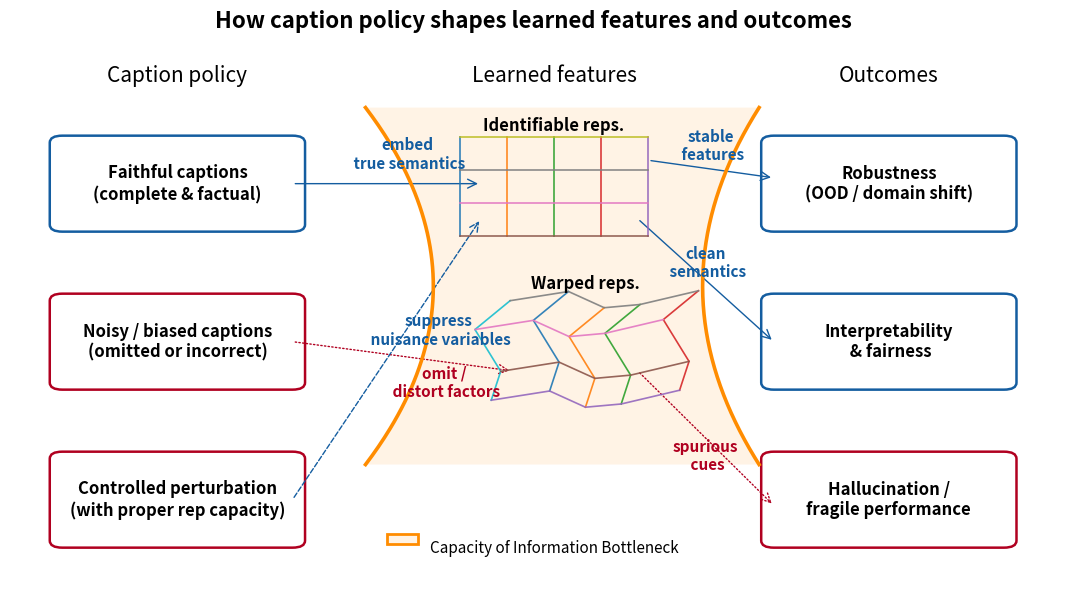

This chart was generated by the following Python code:
# Regenerate Figure 3 with two "maps" inside a single representation space:
# - Representation space now orange-themed (per user request for orange hex)
# - Two mini-maps inside: left = Faithful map (straight grid), right = Warped map (warped grid)
# - Keep earlier layout improvements (bold container text, arrow colors, spacing)

import matplotlib.pyplot as plt
from matplotlib.patches import FancyBboxPatch, FancyArrowPatch, PathPatch, Rectangle
from matplotlib.path import Path
import matplotlib as mpl
import numpy as np

# Typography & sizing
mpl.rcParams.update({
    "figure.dpi": 200,
    "font.size": 11,
    "axes.titlesize": 14,
    "axes.labelsize": 12,
})

fig_w, fig_h = 13.5, 7.6
fig, ax = plt.subplots(figsize=(fig_w, fig_h))
ax.set_xlim(0, 1)
ax.set_ylim(0, 1)
ax.set_axis_off()

# Column anchors with generous gaps
x_left, x_mid, x_right = 0.16, 0.52, 0.84
y_top, y_mid, y_bot = 0.72, 0.45, 0.18
bw, bh = 0.22, 0.14

def box(cx, cy, text, w=bw, h=bh, fontsize=12, pad=0.012, color="black"):
    x = cx - w/2; y = cy - h/2
    rect = FancyBboxPatch((x, y), w, h, boxstyle=f"round,pad={pad}", fill=False, linewidth=1.8, color=color)
    ax.add_patch(rect)
    ax.text(cx, cy, text, ha="center", va="center", fontsize=fontsize, fontweight="bold", wrap=True)
    return rect

def arrow(p1, p2, ls="-", label=None, label_offset=(0,0), rad=0.0, lw=1, color="black"):
    ar = FancyArrowPatch(p1, p2, arrowstyle="->", mutation_scale=16, lw=lw,
                         linestyle=ls, connectionstyle=f"arc3,rad={rad}", color=color)
    ax.add_patch(ar)
    if label:
        ax.text((p1[0]+p2[0])/2 + label_offset[0], (p1[1]+p2[1])/2 + label_offset[1],
                label, ha="center", va="center", fontsize=11, fontweight="bold", color=color)
    return ar

# Arrows and labels
blue = "#145DA0"
red = "#B00020"

# Titles
ax.text(0.5, 0.975, "How caption policy shapes learned features and outcomes\n", ha="center", va="center", fontsize=16, fontweight="bold")
ax.text(x_left, 0.905, "Caption policy", ha="center", va="center", fontsize=15)
ax.text(x_mid,  0.905, "Learned features", ha="center", va="center", fontsize=15)
ax.text(x_right,0.905, "Outcomes", ha="center", va="center", fontsize=15)

# Left column
b_faithful = box(x_left, y_top, "Faithful captions\n(complete & factual)", color=blue)
b_noisy    = box(x_left, y_mid, "Noisy / biased captions\n(omitted or incorrect)", color=red)
b_ctrl     = box(x_left, y_bot, "Controlled perturbation\n(with proper rep capacity)", color=red)

# Representation space (orange)
orange_edge = "#FF8C00"  # DarkOrange
orange_fill = (1.0, 0.55, 0.0, 0.10)  # translucent fill

# Representation space (orange hourglass)
orange_edge = "#FF8C00"                       # DarkOrange
orange_fill = (1.0, 0.55, 0.0, 0.10)          # translucent fill

# Hourglass generator around center with similar area/placement
cx, top, bot = 0.545, 0.85, 0.24
ys = np.linspace(top, bot, 160)               # top -> bottom
# base width controls overall size; k controls waist narrowness
base = 0.18
k = 0.3
# normalize y to [0,1] between top and bottom
yn = (ys - bot) / (top - bot)
# hourglass width: widest at ends, narrowest at middle
width = base * (0.65 + k * (2*yn - 1)**2)
right_x = cx + width
left_x  = cx - 1.2*width

# Build closed path (top->bottom on right side, bottom->top on left side)
verts = np.concatenate([np.c_[right_x, ys], np.c_[left_x[::-1], ys[::-1]]])
codes = [Path.MOVETO] + [Path.LINETO]*(len(verts)-1)
# Create a PathPatch without closing the polygon
rep_space = PathPatch(
    Path(verts, codes, closed=False),  # closed=False prevents automatic bottom closure
    facecolor=orange_fill,
    edgecolor=orange_edge,
    lw=0,
    joinstyle="round"
)
ax.add_patch(rep_space)
right_side = np.c_[right_x, ys]          # right boundary: top → bottom
left_side  = np.c_[left_x, ys]           # left boundary: top → bottom
# Draw right boundary
ax.plot(right_side[:, 0], right_side[:, 1],
        color=orange_edge, lw=2.6)
# Draw left boundary
ax.plot(left_side[:, 0], left_side[:, 1],
        color=orange_edge, lw=2.6)

# Two mini-maps inside representation space
# Define panels (rounded rectangles) positioned within the blob
mini_w, mini_h = 0.18, 0.17
# mini1 = Rectangle((0.43, 0.63), mini_w, mini_h, fill=False, linewidth=1.2)
# mini2 = Rectangle((0.53, 0.35), mini_w, mini_h, fill=False, linewidth=1.2)
# for r in (mini1, mini2):
#     r.set_clip_path(rep_space)
#     ax.add_patch(r)

# Helper: draw straight grid
def draw_straight_grid(x0, y0, w, h, nx=4, ny=3, alpha=0.8):
    for i in range(nx+1):
        x = x0 + w * (i / nx)
        ax.plot([x, x], [y0, y0 + h], linewidth=1.2, alpha=alpha)
    for j in range(ny+1):
        y = y0 + h * (j / ny)
        ax.plot([x0, x0 + w], [y, y], linewidth=1.2, alpha=alpha)

# Helper: draw warped grid
def draw_warped_grid(x0, y0, w, h, nx=4, ny=3, alpha=0.8):
    xs = np.linspace(0, 1, nx+1)
    ys = np.linspace(0, 1, ny+1)
    def warp(u, v):
        return (u + 0.10*np.sin(2.5*np.pi*v) + 0.06*np.sin(2*np.pi*u),
                v + 0.10*np.sin(2.5*np.pi*u) - 0.05*np.sin(2*np.pi*v))
    for u in xs:
        pts = np.array([warp(u, v) for v in ys])
        X = x0 + w * pts[:,0]; Y = y0 + h * pts[:,1]
        ax.plot(X, Y, linewidth=1.2, alpha=alpha)
    for v in ys:
        pts = np.array([warp(u, v) for u in xs])
        X = x0 + w * pts[:,0]; Y = y0 + h * pts[:,1]
        ax.plot(X, Y, linewidth=1.2, alpha=alpha)

# Draw mini-map contents
draw_straight_grid(0.43, 0.63, mini_w, mini_h, nx=4, ny=3, alpha=0.9)
draw_warped_grid(0.46, 0.35, mini_w, mini_h, nx=4, ny=3, alpha=0.9)

# Labels near mini-maps
ax.text(0.52, 0.82, "Identifiable reps.", ha="center", va="center", fontsize=12, fontweight="bold")
ax.text(0.55, 0.55, "Warped reps.", ha="center", va="center", fontsize=12, fontweight="bold")

# Outcomes (right column)
b_robust = box(x_right, y_top, "Robustness\n(OOD / domain shift)", color=blue)
b_interp = box(x_right, y_mid, "Interpretability\n & fairness", color=blue)
b_hallu  = box(x_right, y_bot, "Hallucination /\nfragile performance", color=red)


# Left -> middle
arrow((x_left + bw/2, y_top), (0.45, 0.72), ls="-", label="embed\n true semantics",
      label_offset=(0.02, 0.05), color=blue)
arrow((x_left + bw/2, y_mid), (0.48, 0.40), ls=":", label="omit /\n distort factors",
      label_offset=(0.04, -0.045), color=red)
arrow((x_left + bw/2, y_bot), (0.45, 0.66), ls="--", label="suppress\n nuisance variables",
      label_offset=(0.05, 0.05), color=blue)

# Middle -> right
arrow((0.61, 0.76), (x_right - bw/2, y_top+0.01), ls="-", label="stable\n features",
      label_offset=(0.00, 0.04), color=blue)
arrow((0.60, 0.66), (x_right - bw/2, y_mid), ls="-", label="clean\n semantics",
      label_offset=(0.00, 0.03), color=blue)
arrow((0.60, 0.40), (x_right - bw/2, y_bot-0.01), ls=":", label="spurious\n cues",
      label_offset=(0.00, -0.03), color=red)

# Legend for representation space
legend_handle = FancyBboxPatch((0,0), 0.1, 0.1, boxstyle="round,pad=0.02",
                               edgecolor=orange_edge, facecolor=orange_fill, lw=2.0)
ax.legend([legend_handle], ["\nCapacity of Information Bottleneck"],
          loc="lower center", bbox_to_anchor=(0.5, 0.06), frameon=False, fontsize=11)

svg_path = "flowchart.svg"
plt.savefig(svg_path, bbox_inches="tight")
